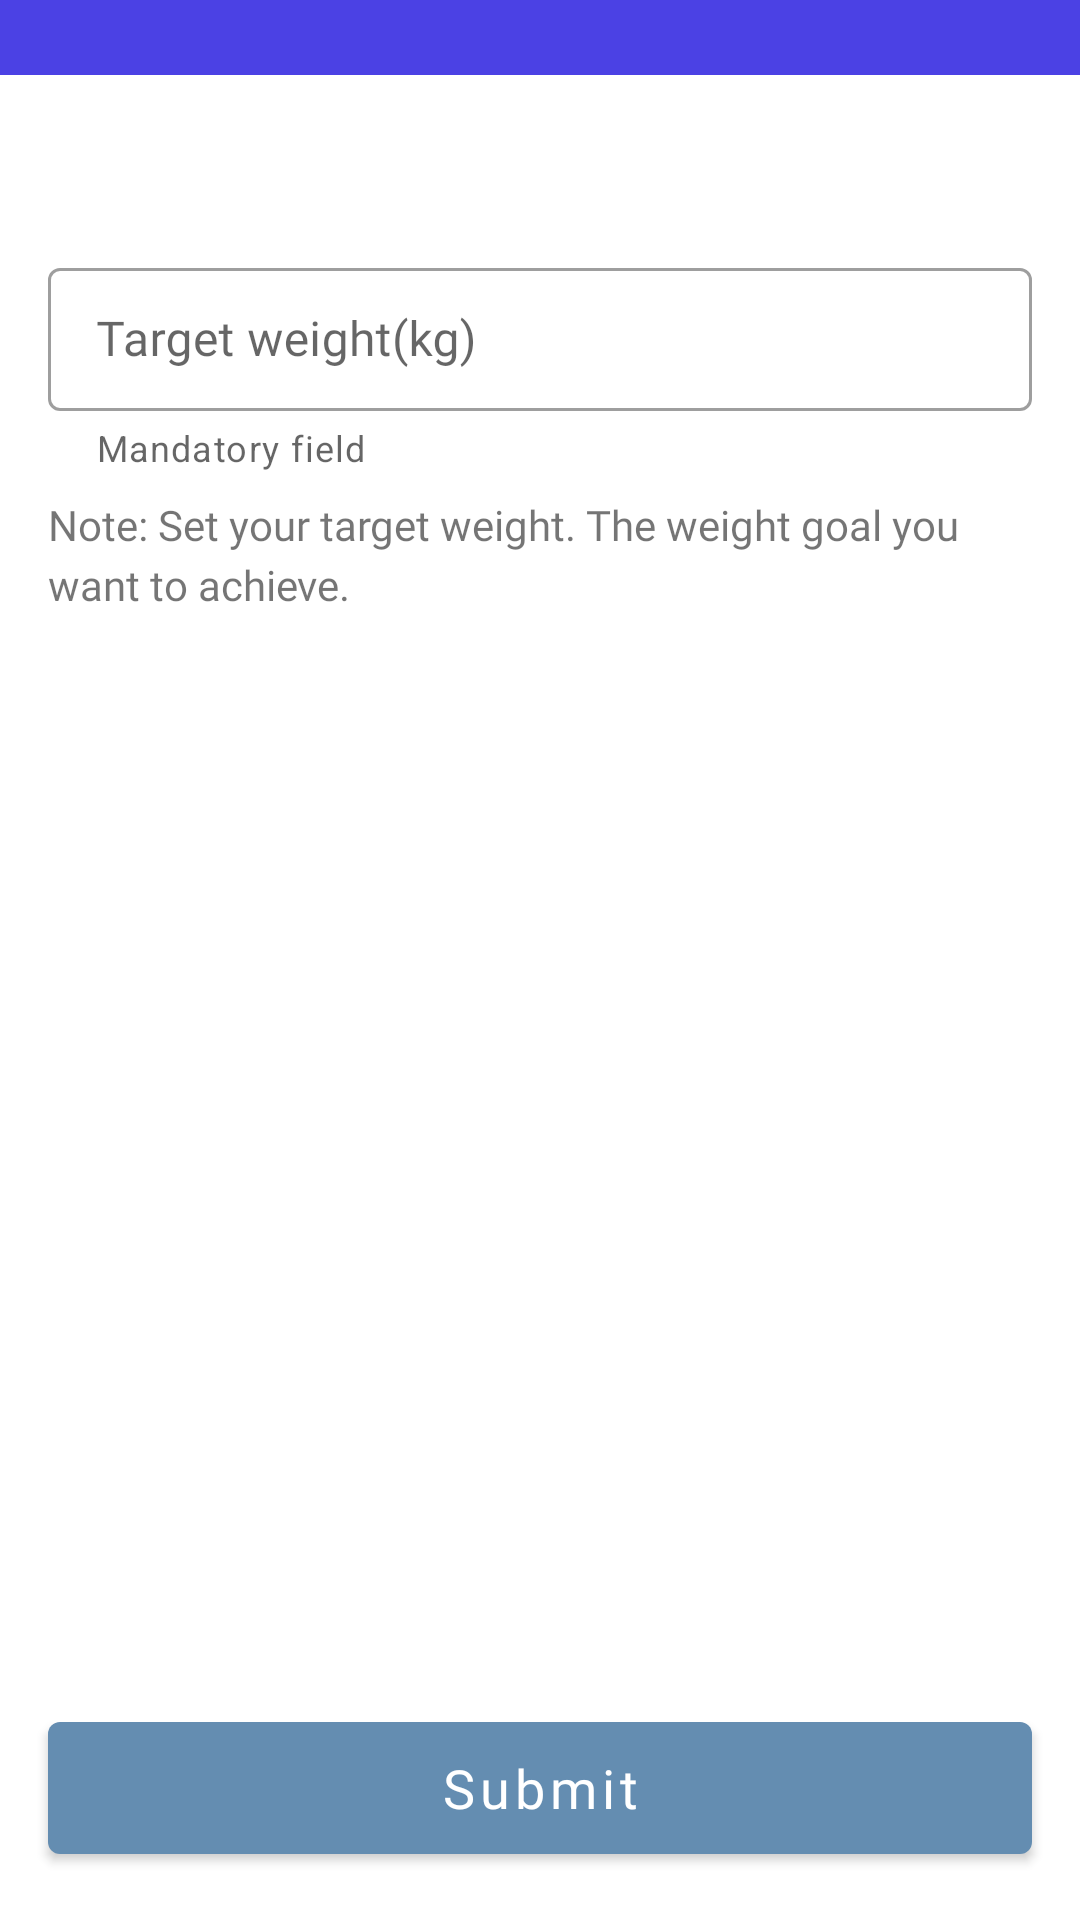

Write the Android layout XML for this screen, with the resource values it uses.
<!-- AndroidManifest.xml: application theme Theme.WeightLossTracker -->
<!-- res/layout/fragment_target_weight.xml -->
<?xml version="1.0" encoding="utf-8"?>
<RelativeLayout xmlns:android="http://schemas.android.com/apk/res/android"
    xmlns:app="http://schemas.android.com/apk/res-auto"
    xmlns:tools="http://schemas.android.com/tools"
    android:layout_width="match_parent"
    android:layout_height="match_parent">

    <View
        android:id="@+id/progress"
        android:layout_width="match_parent"
        android:layout_height="@dimen/on_boarding_progress_height"
        android:background="@color/on_board_progress_color" />

    <LinearLayout
        android:id="@+id/dataLayout"
        android:layout_width="match_parent"
        android:layout_height="wrap_content"
        android:layout_below="@id/progress"
        android:orientation="vertical"
        android:padding="@dimen/large_padding">

        <TextView
            android:id="@+id/idealWeight"
            android:layout_width="match_parent"
            android:layout_height="wrap_content"
            android:fontFamily="@font/mouse_memoirs"
            android:gravity="center"
            android:letterSpacing="0.03"
            android:textColor="@color/primaryTextColor"
            android:textSize="26sp"
            tools:text="Your ideal weight is around: 75kg-80kg" />

        <com.google.android.material.textfield.TextInputLayout
            android:id="@+id/targetWeight"
            style="@style/Widget.MaterialComponents.TextInputLayout.OutlinedBox.Dense"
            android:layout_width="match_parent"
            android:layout_height="wrap_content"
            android:layout_marginTop="@dimen/medium_margin"
            android:hint="@string/target_weight"
            app:errorEnabled="true"
            app:helperText="@string/mandatory_field">

            <com.google.android.material.textfield.TextInputEditText
                android:id="@+id/targetWeightEditText"
                android:layout_width="match_parent"
                android:layout_height="match_parent"
                android:fontFamily="@font/roboto_medium"
                android:inputType="numberDecimal"
                android:maxLength="@integer/weight_entry_max_length" />
        </com.google.android.material.textfield.TextInputLayout>

        <com.google.android.material.textview.MaterialTextView
            android:layout_width="wrap_content"
            android:layout_height="wrap_content"
            android:layout_marginTop="@dimen/medium_margin"
            android:fontFamily="@font/roboto_medium"
            android:lineSpacingMultiplier="1.2"
            android:text="@string/target_weight_description"
            android:textSize="14sp"
            tools:ignore="RelativeOverlap" />
    </LinearLayout>

    <ImageView
        android:layout_width="match_parent"
        android:layout_height="380dp"
        android:layout_above="@id/submit"
        android:layout_below="@id/dataLayout"
        android:layout_marginHorizontal="@dimen/large_margin"
        android:src="@drawable/ic_healthy_habit"
        tools:ignore="ContentDescription" />

    <com.google.android.material.button.MaterialButton
        android:id="@+id/submit"
        android:layout_width="match_parent"
        android:layout_height="@dimen/basic_dialog_button_height"
        android:layout_alignParentBottom="true"
        android:layout_marginHorizontal="@dimen/large_margin"
        android:layout_marginBottom="@dimen/large_margin"
        android:fontFamily="@font/roboto_medium"
        android:text="@string/submit_button_text"
        android:textAllCaps="false"
        android:textSize="18sp" />

    <ProgressBar
        android:id="@+id/progressBar"
        android:layout_width="@dimen/progress_bar_size"
        android:layout_height="@dimen/progress_bar_size"
        android:layout_centerInParent="true"
        android:background="@drawable/progress_bar_circle"
        android:elevation="16dp"
        android:indeterminate="true"
        android:padding="@dimen/small_padding"
        android:visibility="gone" />
</RelativeLayout>
<!-- resources referenced by this layout -->
<resources>
  <color name="on_board_progress_color">#4B41E4</color>
  <color name="primaryTextColor">#212631</color>
  <dimen name="basic_dialog_button_height">56dp</dimen>
  <dimen name="large_margin">16dp</dimen>
  <dimen name="large_padding">16dp</dimen>
  <dimen name="medium_margin">8dp</dimen>
  <dimen name="on_boarding_progress_height">25dp</dimen>
  <dimen name="progress_bar_size">50dp</dimen>
  <dimen name="small_padding">4dp</dimen>
  <!-- drawable progress_bar_circle (drawable) -->
  <?xml version="1.0" encoding="utf-8"?>
  <shape xmlns:android="http://schemas.android.com/apk/res/android">
      <corners android:radius="100dp" />
      <solid android:color="@color/surface" />
  </shape>
  <integer name="weight_entry_max_length">4</integer>
  <string name="mandatory_field">Mandatory field</string>
  <string name="submit_button_text">Submit</string>
  <string name="target_weight">Target weight(kg)</string>
  <string name="target_weight_description">Note: Set your target weight. The weight goal you want to achieve.</string>
  <style name="Theme.WeightLossTracker" parent="Theme.MaterialComponents.DayNight.NoActionBar">
          
          <item name="colorPrimary">@color/primaryColor</item>
          <item name="colorPrimaryVariant">@color/secondaryColor</item>
          <item name="colorOnPrimary">@color/white</item>
          
          <item name="colorSecondary">@color/primaryColor</item>
          <item name="colorSecondaryVariant">@color/secondaryColor</item>
          <item name="colorOnSecondary">@color/black</item>
          
          <item name="android:statusBarColor" tools:targetApi="l">?attr/colorPrimaryVariant</item>
          
      </style>
  <color name="surface">#EFF1F3</color>
  <color name="primaryColor">#648DB1</color>
  <color name="secondaryColor">#47778C</color>
  <color name="white">#FFFFFFFF</color>
  <color name="black">#FF000000</color>
</resources>
